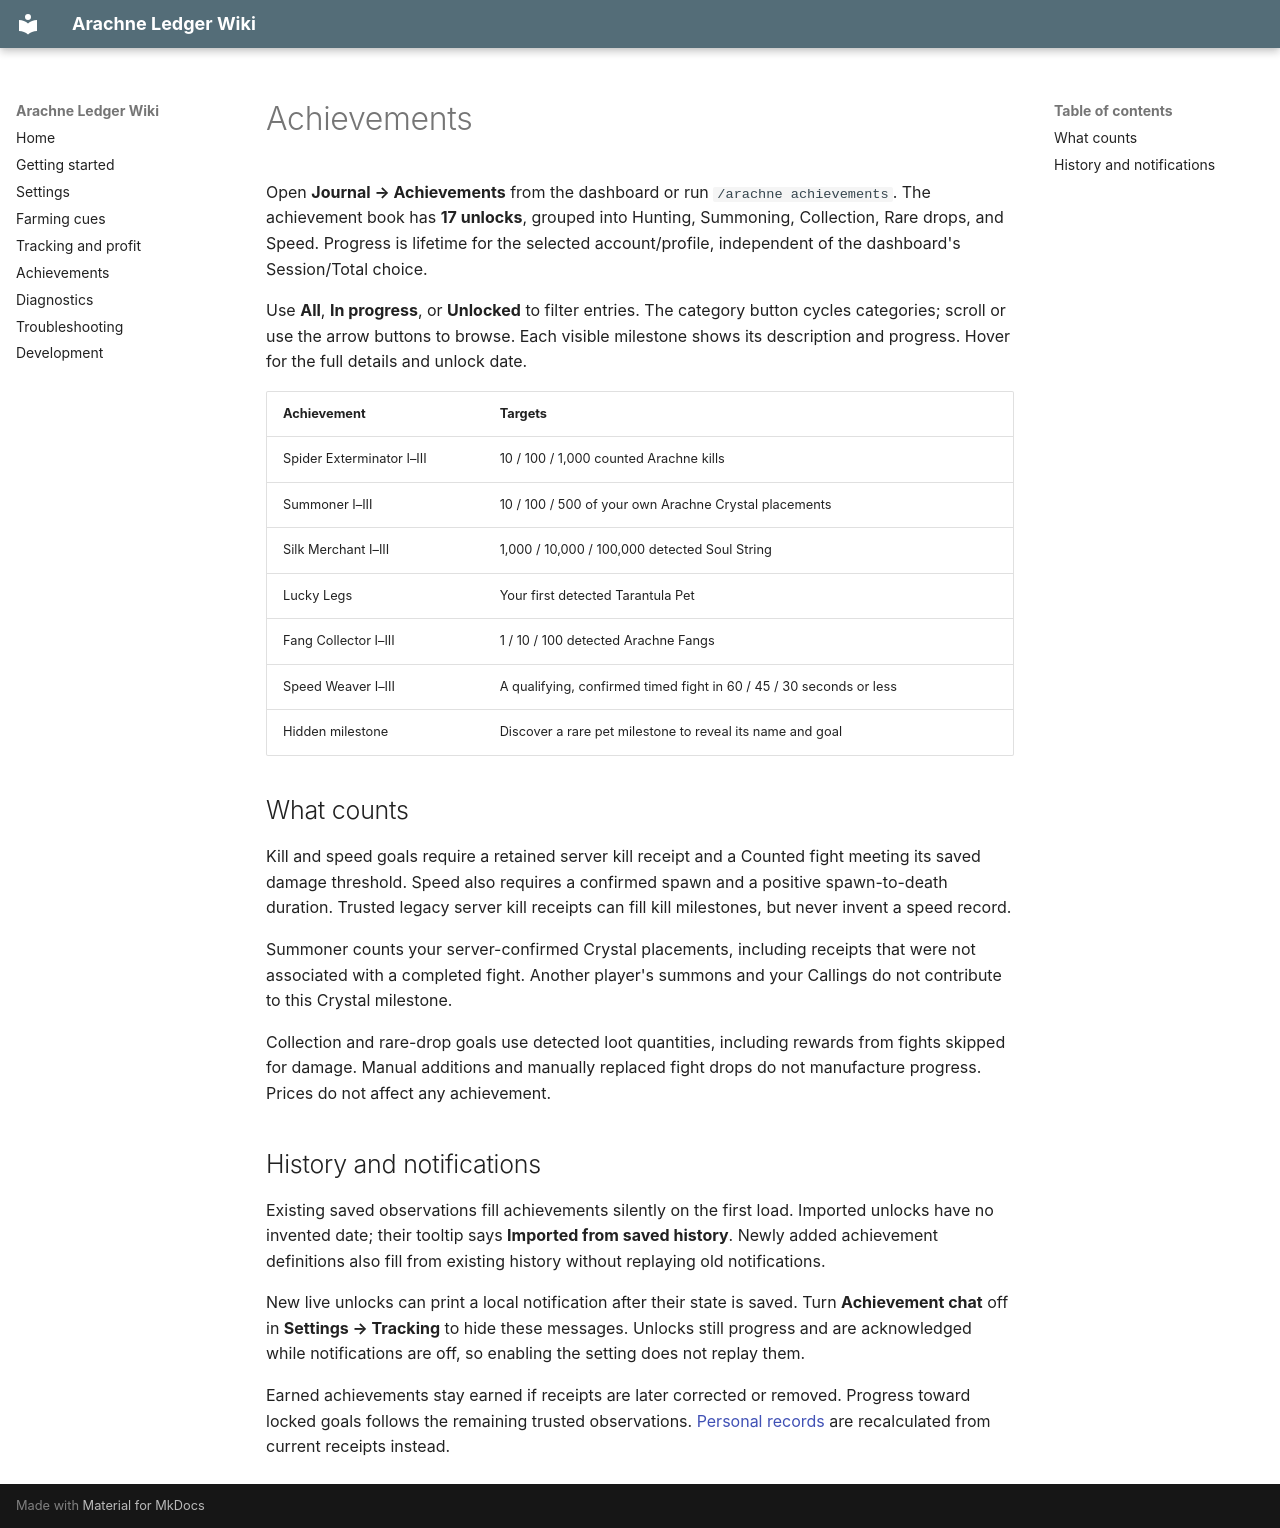

repository: olliehope/arachne-ledger · page: Achievements/index.html · generator: mkdocs

# Achievements

Open **Journal → Achievements** from the dashboard or run `/arachne achievements`. The achievement book has **17 unlocks**, grouped into Hunting, Summoning, Collection, Rare drops, and Speed. Progress is lifetime for the selected account/profile, independent of the dashboard's Session/Total choice.

Use **All**, **In progress**, or **Unlocked** to filter entries. The category button cycles categories; scroll or use the arrow buttons to browse. Each visible milestone shows its description and progress. Hover for the full details and unlock date.

| Achievement | Targets |
| --- | --- |
| Spider Exterminator I–III | 10 / 100 / 1,000 counted Arachne kills |
| Summoner I–III | 10 / 100 / 500 of your own Arachne Crystal placements |
| Silk Merchant I–III | 1,000 / 10,000 / 100,000 detected Soul String |
| Lucky Legs | Your first detected Tarantula Pet |
| Fang Collector I–III | 1 / 10 / 100 detected Arachne Fangs |
| Speed Weaver I–III | A qualifying, confirmed timed fight in 60 / 45 / 30 seconds or less |
| Hidden milestone | Discover a rare pet milestone to reveal its name and goal |

## What counts

Kill and speed goals require a retained server kill receipt and a Counted fight meeting its saved damage threshold. Speed also requires a confirmed spawn and a positive spawn-to-death duration. Trusted legacy server kill receipts can fill kill milestones, but never invent a speed record.

Summoner counts your server-confirmed Crystal placements, including receipts that were not associated with a completed fight. Another player's summons and your Callings do not contribute to this Crystal milestone.

Collection and rare-drop goals use detected loot quantities, including rewards from fights skipped for damage. Manual additions and manually replaced fight drops do not manufacture progress. Prices do not affect any achievement.

## History and notifications

Existing saved observations fill achievements silently on the first load. Imported unlocks have no invented date; their tooltip says **Imported from saved history**. Newly added achievement definitions also fill from existing history without replaying old notifications.

New live unlocks can print a local notification after their state is saved. Turn **Achievement chat** off in **Settings → Tracking** to hide these messages. Unlocks still progress and are acknowledged while notifications are off, so enabling the setting does not replay them.

Earned achievements stay earned if receipts are later corrected or removed. Progress toward locked goals follows the remaining trusted observations. [Personal records](https://github.com/olliehope/arachne-ledger/wiki/Tracking-and-Profit#session-recaps-and-personal-records) are recalculated from current receipts instead.
